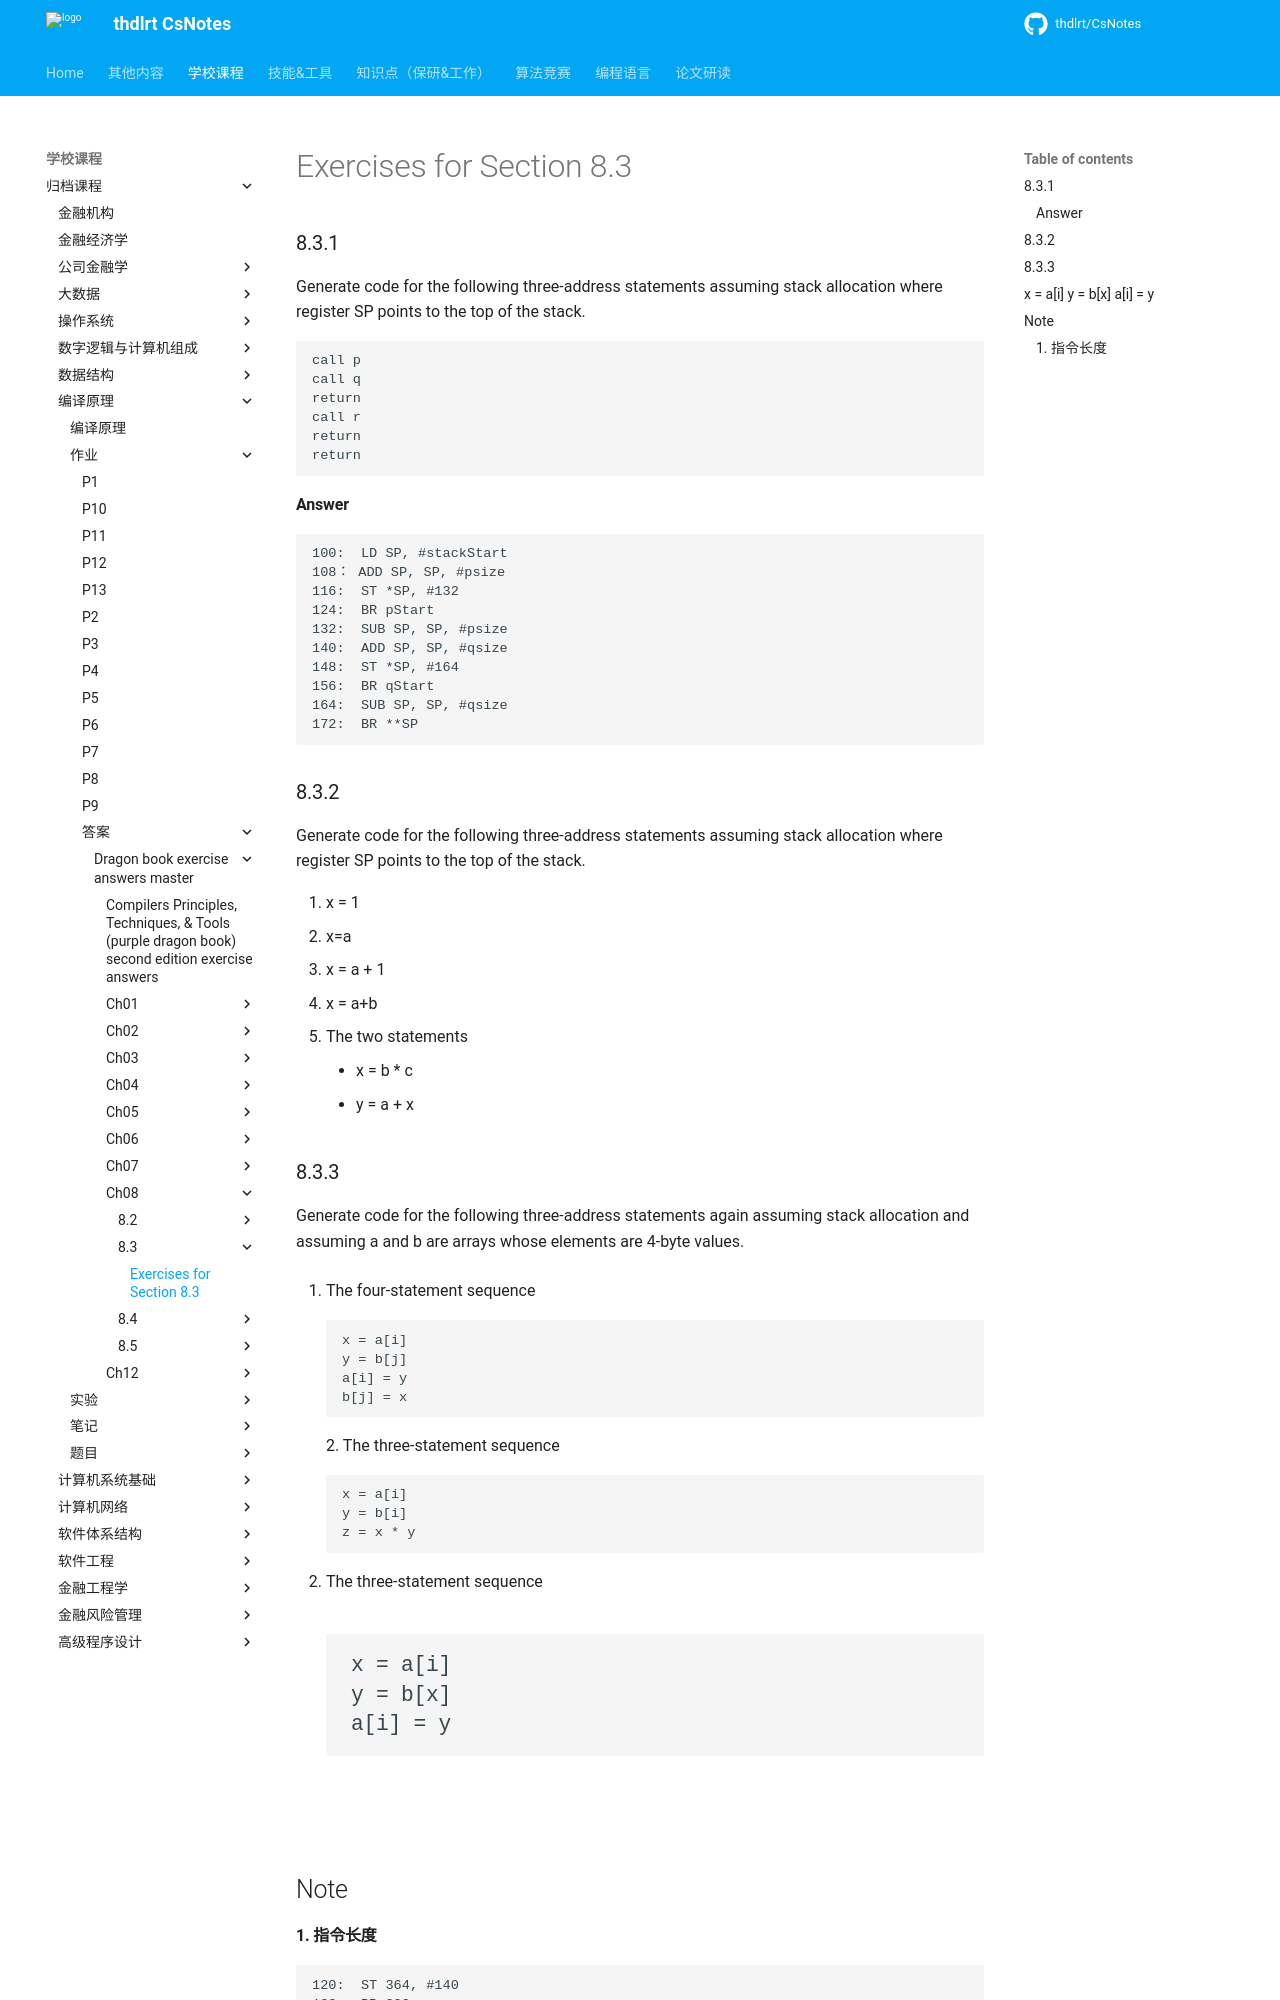

repository: thdlrt/CsNotes · page: 学校课程/归档课程/编译原理/作业/答案/dragon-book-exercise-answers-master/ch08/8.3/8.3/index.html · generator: mkdocs

# Exercises for Section 8.3

### 8.3.1

Generate code for the following three-address statements assuming stack
allocation where register SP points to the top of the stack.

```
call p
call q
return
call r
return
return
```

#### Answer

```
100:  LD SP, #stackStart
108： ADD SP, SP, #psize
116:  ST *SP, #132
124:  BR pStart
132:  SUB SP, SP, #psize
140:  ADD SP, SP, #qsize
148:  ST *SP, #164
156:  BR qStart
164:  SUB SP, SP, #qsize
172:  BR **SP
```


### 8.3.2

Generate code for the following three-address statements assuming stack
allocation where register SP points to the top of the stack.

1. x = 1
2. x=a
3. x = a + 1
4. x = a+b
5. The two statements
    - x = b * c
    - y = a + x

### 8.3.3

Generate code for the following three-address statements again assuming stack
allocation and assuming a and b are arrays whose elements are 4-byte values.

1. The four-statement sequence

    ```
    x = a[i]
    y = b[j]
    a[i] = y
    b[j] = x
    ```
2. The three-statement sequence

    ```
    x = a[i]
    y = b[i]
    z = x * y
    ```

3. The three-statement sequence

    ```
    x = a[i]
    y = b[x]
    a[i] = y
    ```
---

## Note
